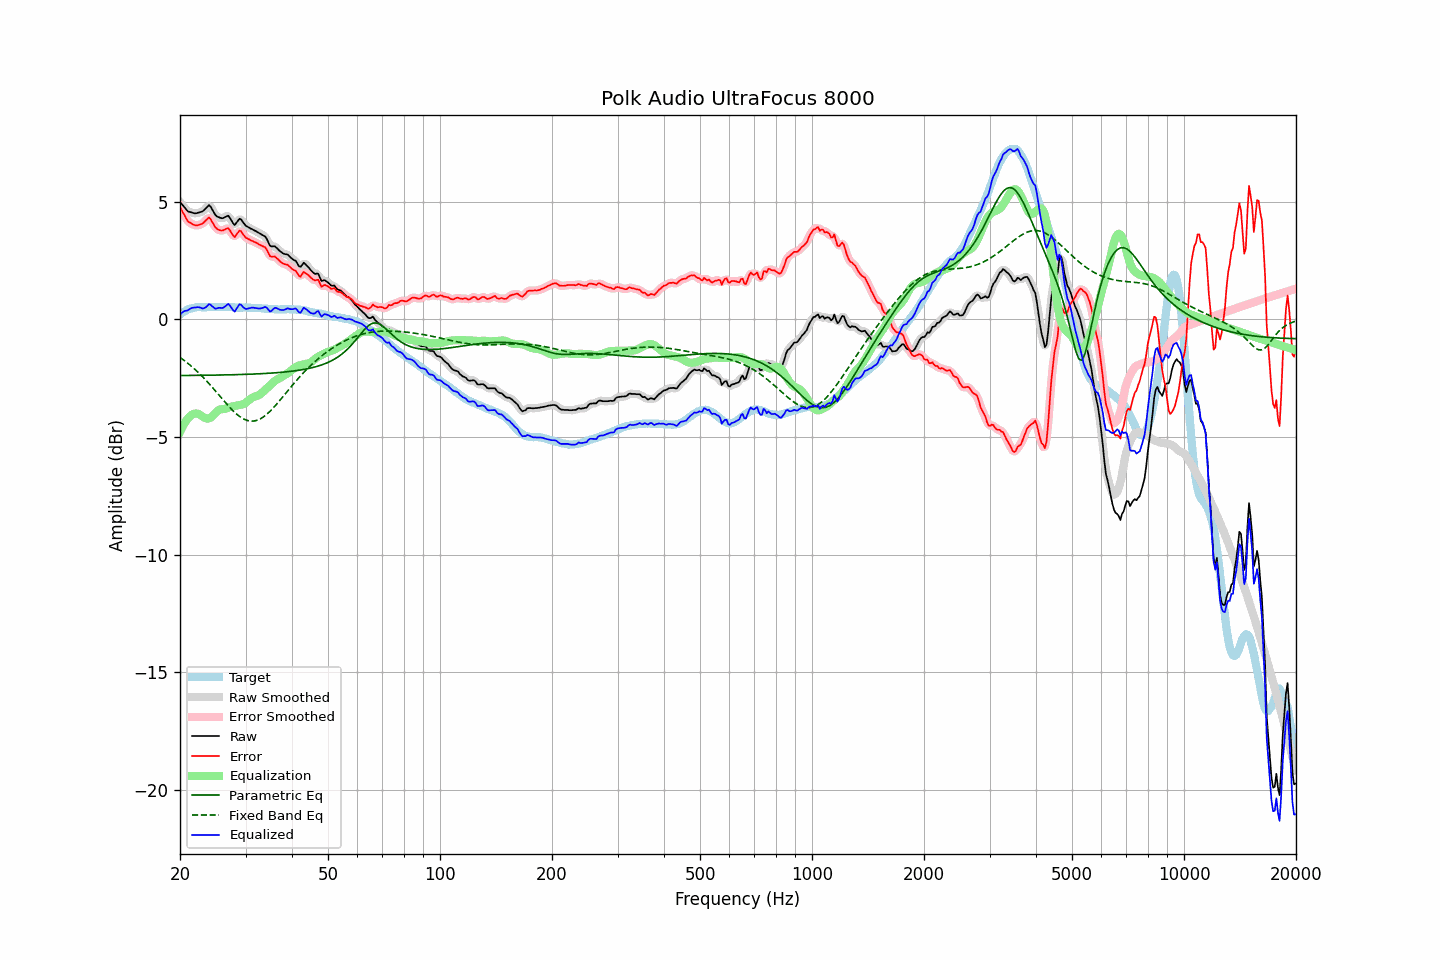

The table this chart was drawn from, first rows:
frequency, raw, error, smoothed, error_smoothed, equalization, parametric_eq, fixed_band_eq, equalized_raw, equalized_smoothed, target
20.00, 4.99, 4.78, 5.00, 4.79, -4.79, -2.39, -1.62, 0.21, 0.21, 0.21
20.20, 4.91, 4.65, 4.91, 4.65, -4.64, -2.39, -1.66, 0.27, 0.27, 0.26
20.40, 4.83, 4.52, 4.82, 4.51, -4.51, -2.38, -1.71, 0.32, 0.31, 0.31
20.61, 4.75, 4.41, 4.74, 4.39, -4.39, -2.38, -1.77, 0.36, 0.35, 0.34
20.81, 4.66, 4.27, 4.67, 4.28, -4.29, -2.38, -1.82, 0.37, 0.38, 0.39
21.02, 4.59, 4.16, 4.61, 4.18, -4.20, -2.38, -1.87, 0.39, 0.40, 0.43
21.23, 4.57, 4.12, 4.57, 4.11, -4.13, -2.38, -1.93, 0.44, 0.44, 0.45
21.44, 4.55, 4.08, 4.54, 4.07, -4.07, -2.38, -1.99, 0.48, 0.47, 0.47
21.66, 4.53, 4.04, 4.53, 4.04, -4.03, -2.38, -2.04, 0.50, 0.50, 0.49
21.87, 4.51, 4.01, 4.52, 4.01, -4.01, -2.38, -2.11, 0.50, 0.51, 0.50
22.09, 4.51, 3.99, 4.52, 4.00, -4.00, -2.38, -2.17, 0.51, 0.52, 0.52
22.31, 4.53, 4.01, 4.53, 4.00, -4.01, -2.38, -2.23, 0.52, 0.52, 0.53
22.54, 4.55, 4.03, 4.55, 4.02, -4.04, -2.38, -2.30, 0.51, 0.51, 0.53
22.76, 4.57, 4.05, 4.57, 4.05, -4.08, -2.38, -2.37, 0.49, 0.49, 0.52
22.99, 4.59, 4.08, 4.60, 4.09, -4.13, -2.38, -2.43, 0.46, 0.47, 0.51
23.22, 4.65, 4.14, 4.65, 4.14, -4.17, -2.37, -2.51, 0.48, 0.48, 0.51
23.45, 4.72, 4.21, 4.73, 4.22, -4.20, -2.37, -2.58, 0.52, 0.52, 0.51
23.69, 4.79, 4.27, 4.80, 4.28, -4.22, -2.37, -2.65, 0.57, 0.58, 0.52
23.92, 4.86, 4.34, 4.83, 4.30, -4.21, -2.37, -2.73, 0.65, 0.62, 0.52
24.16, 4.80, 4.27, 4.79, 4.26, -4.18, -2.37, -2.80, 0.62, 0.61, 0.53
24.40, 4.68, 4.14, 4.69, 4.16, -4.12, -2.37, -2.88, 0.56, 0.57, 0.54
24.65, 4.56, 4.03, 4.56, 4.03, -4.06, -2.37, -2.96, 0.51, 0.50, 0.53
24.89, 4.44, 3.91, 4.46, 3.93, -3.98, -2.37, -3.04, 0.46, 0.48, 0.53
25.14, 4.38, 3.85, 4.39, 3.86, -3.91, -2.37, -3.12, 0.47, 0.47, 0.53
25.39, 4.35, 3.82, 4.34, 3.81, -3.86, -2.36, -3.20, 0.49, 0.48, 0.54
25.65, 4.32, 3.79, 4.32, 3.79, -3.83, -2.36, -3.28, 0.49, 0.49, 0.53
25.91, 4.30, 3.78, 4.31, 3.78, -3.82, -2.36, -3.36, 0.48, 0.49, 0.52
26.16, 4.31, 3.79, 4.32, 3.80, -3.81, -2.36, -3.44, 0.50, 0.51, 0.52
26.43, 4.35, 3.83, 4.36, 3.83, -3.80, -2.36, -3.52, 0.55, 0.56, 0.52
26.69, 4.38, 3.86, 4.39, 3.86, -3.78, -2.36, -3.59, 0.60, 0.61, 0.52
26.96, 4.41, 3.88, 4.38, 3.85, -3.75, -2.36, -3.67, 0.66, 0.63, 0.53
27.23, 4.32, 3.80, 4.32, 3.79, -3.73, -2.35, -3.74, 0.60, 0.59, 0.53
27.50, 4.20, 3.68, 4.20, 3.68, -3.71, -2.35, -3.82, 0.49, 0.49, 0.53
27.77, 4.09, 3.58, 4.09, 3.58, -3.70, -2.35, -3.88, 0.40, 0.40, 0.51
28.05, 4.01, 3.50, 4.06, 3.55, -3.68, -2.35, -3.95, 0.33, 0.38, 0.51
28.33, 4.10, 3.60, 4.10, 3.60, -3.66, -2.35, -4.01, 0.44, 0.44, 0.50
28.62, 4.19, 3.69, 4.19, 3.69, -3.65, -2.35, -4.07, 0.54, 0.54, 0.50
28.90, 4.28, 3.77, 4.25, 3.75, -3.64, -2.34, -4.12, 0.65, 0.61, 0.51
29.19, 4.25, 3.75, 4.24, 3.73, -3.62, -2.34, -4.17, 0.63, 0.61, 0.50
29.48, 4.15, 3.64, 4.16, 3.66, -3.61, -2.34, -4.21, 0.54, 0.56, 0.52
29.78, 4.06, 3.56, 4.07, 3.56, -3.58, -2.34, -4.25, 0.48, 0.49, 0.50
30.08, 3.98, 3.47, 3.99, 3.48, -3.54, -2.33, -4.28, 0.44, 0.45, 0.51
30.38, 3.94, 3.44, 3.94, 3.44, -3.48, -2.33, -4.30, 0.46, 0.46, 0.50
30.68, 3.90, 3.40, 3.90, 3.40, -3.42, -2.33, -4.31, 0.48, 0.48, 0.50
30.99, 3.86, 3.37, 3.86, 3.37, -3.37, -2.33, -4.32, 0.49, 0.50, 0.50
31.30, 3.83, 3.34, 3.83, 3.33, -3.33, -2.32, -4.32, 0.51, 0.50, 0.49
31.61, 3.79, 3.30, 3.79, 3.30, -3.30, -2.32, -4.32, 0.50, 0.50, 0.49
31.93, 3.76, 3.27, 3.76, 3.27, -3.27, -2.32, -4.30, 0.49, 0.49, 0.49
32.24, 3.72, 3.24, 3.72, 3.24, -3.25, -2.32, -4.29, 0.47, 0.47, 0.48
32.57, 3.68, 3.20, 3.68, 3.20, -3.22, -2.31, -4.26, 0.46, 0.47, 0.48
32.89, 3.64, 3.16, 3.64, 3.16, -3.17, -2.31, -4.23, 0.47, 0.47, 0.48
33.22, 3.60, 3.13, 3.61, 3.14, -3.12, -2.31, -4.18, 0.48, 0.49, 0.47
33.55, 3.56, 3.10, 3.57, 3.10, -3.06, -2.30, -4.14, 0.50, 0.51, 0.47
33.89, 3.52, 3.07, 3.51, 3.05, -2.99, -2.30, -4.09, 0.53, 0.52, 0.45
34.23, 3.42, 2.96, 3.40, 2.95, -2.92, -2.29, -4.03, 0.50, 0.48, 0.46
34.57, 3.27, 2.82, 3.27, 2.83, -2.86, -2.29, -3.97, 0.41, 0.41, 0.45
34.92, 3.13, 2.69, 3.17, 2.72, -2.80, -2.29, -3.91, 0.34, 0.37, 0.44
35.27, 3.10, 2.66, 3.11, 2.68, -2.73, -2.28, -3.84, 0.37, 0.38, 0.44
35.62, 3.11, 2.67, 3.10, 2.66, -2.67, -2.28, -3.76, 0.44, 0.43, 0.44
35.97, 3.11, 2.68, 3.09, 2.66, -2.62, -2.27, -3.69, 0.50, 0.48, 0.43
... 635 more rows
